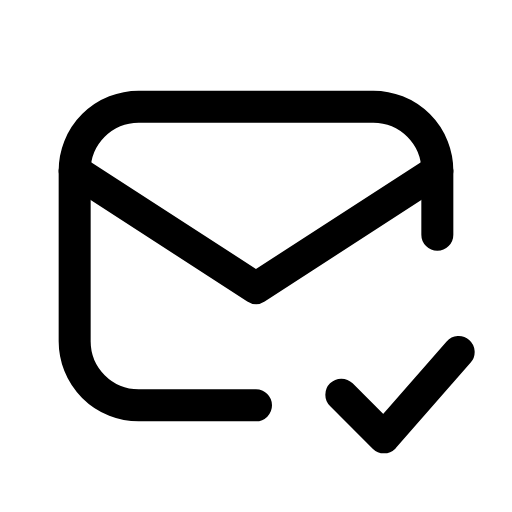
t = 0.00 s
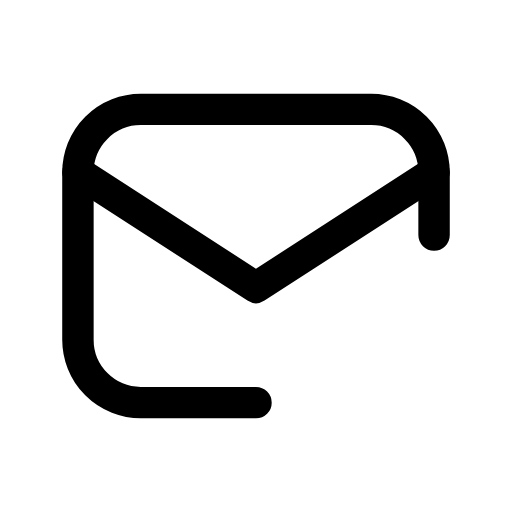
t = 0.13 s
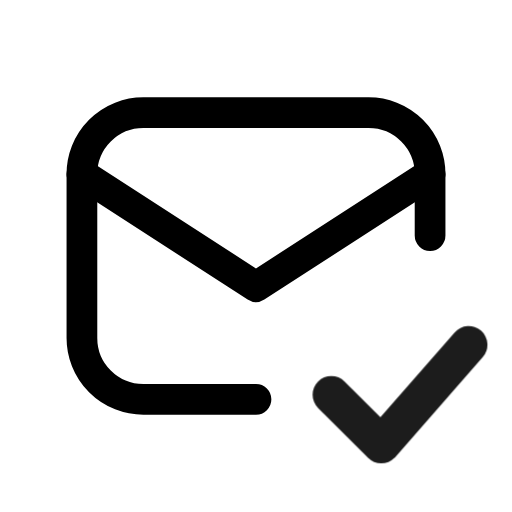
t = 0.28 s
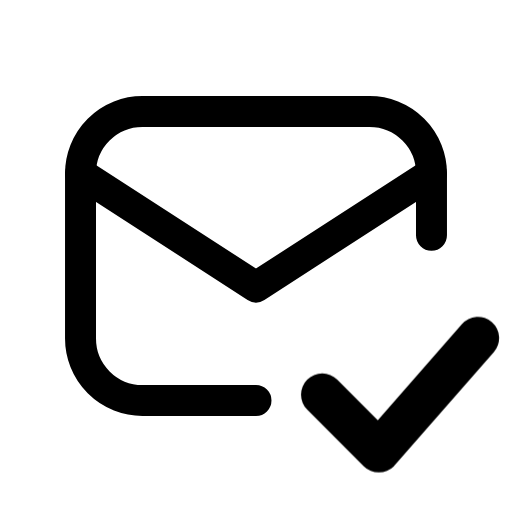
t = 0.41 s
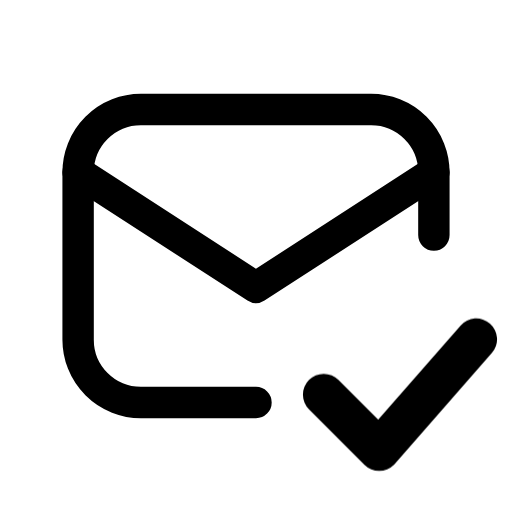
t = 0.50 s
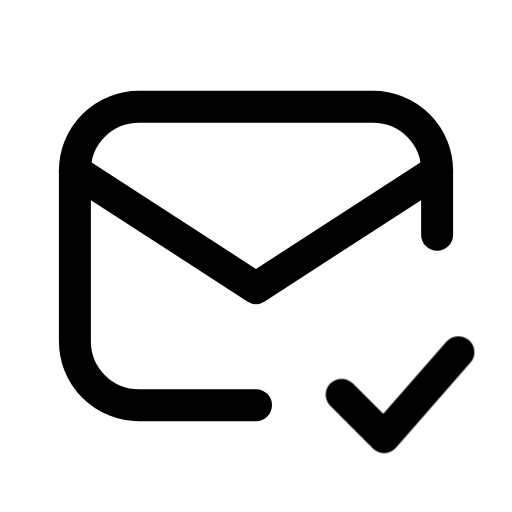
t = 0.65 s

The animated SVG that drew these frames (rendered in a browser with its animation timeline set to each time). Animation: 2 CSS @keyframes rules; one cycle of 0.80 s, repeats indefinitely.

<svg xmlns="http://www.w3.org/2000/svg" viewBox="0 0 24 24" width="24" height="24" class="rd-a-mail-check" data-rd-animate="hover"><style>.rd-a-mail-check{overflow:visible}.rd-a-mail-check *{transform-box:view-box}.rd-a-mail-check .base{transform-origin:12px 12px}.rd-a-mail-check .badge{transform-box:fill-box;transform-origin:center}@media (prefers-reduced-motion:no-preference){.rd-a-mail-check[data-rd-animate="hover"]:hover .base,:hover>.rd-a-mail-check[data-rd-animate="parent"] .base,.rd-a-mail-check[data-rd-animate="play"] .base,.rd-a-mail-check[data-rd-animate="loop"] .base{animation:rd-mail-check-base calc(0.7s*var(--rd-speed,1)) ease-in-out}.rd-a-mail-check[data-rd-animate="hover"]:hover .badge,:hover>.rd-a-mail-check[data-rd-animate="parent"] .badge,.rd-a-mail-check[data-rd-animate="play"] .badge,.rd-a-mail-check[data-rd-animate="loop"] .badge{animation:rd-mail-check-badge calc(0.8s*var(--rd-speed,1)) cubic-bezier(.34,1.3,.5,1)}.rd-a-mail-check[data-rd-animate="loop"] *{animation-iteration-count:infinite!important}@keyframes rd-mail-check-base{0%,100%{scale:1}40%{scale:.96}}@keyframes rd-mail-check-badge{0%,100%{scale:1;opacity:1}22%{scale:.1;opacity:0}62%{scale:1.3;opacity:1}}}</style><g fill="none" stroke="currentColor" stroke-linecap="round" stroke-linejoin="round" stroke-width="1.5"><g class="base"><path d="M20.5 11V8a3 3 0 0 0-3-3h-11a3 3 0 0 0-3 3v8a3 3 0 0 0 3 3H12"/><path d="M3.5 8l8.5 5.5L20.5 8"/></g><g class="badge"><path d="M16 18.5l2 2 3.5-4"/></g></g></svg>
